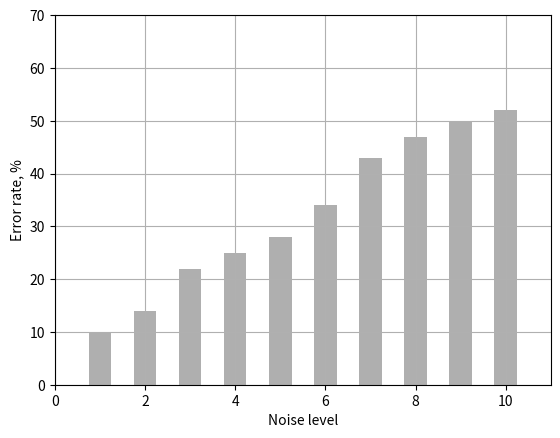

Source code (Python):
import matplotlib.pyplot as plt

# the histogram of the data
y = [90,86,78,75,72,66,57,53,50,48]
y = [10,14,22,25,28,34,43,47,50,52]
plt.bar(range(1,11),y,width=0.5,align='center', color='#afafaf')


plt.xlabel('Noise level')
plt.ylabel('Error rate, %')
#plt.title('Histogram of R-FSM precision')
plt.axis([0, 11, 0, 70])
plt.grid(True)
#plt.show()
plt.savefig('hist.png', dpi=800)